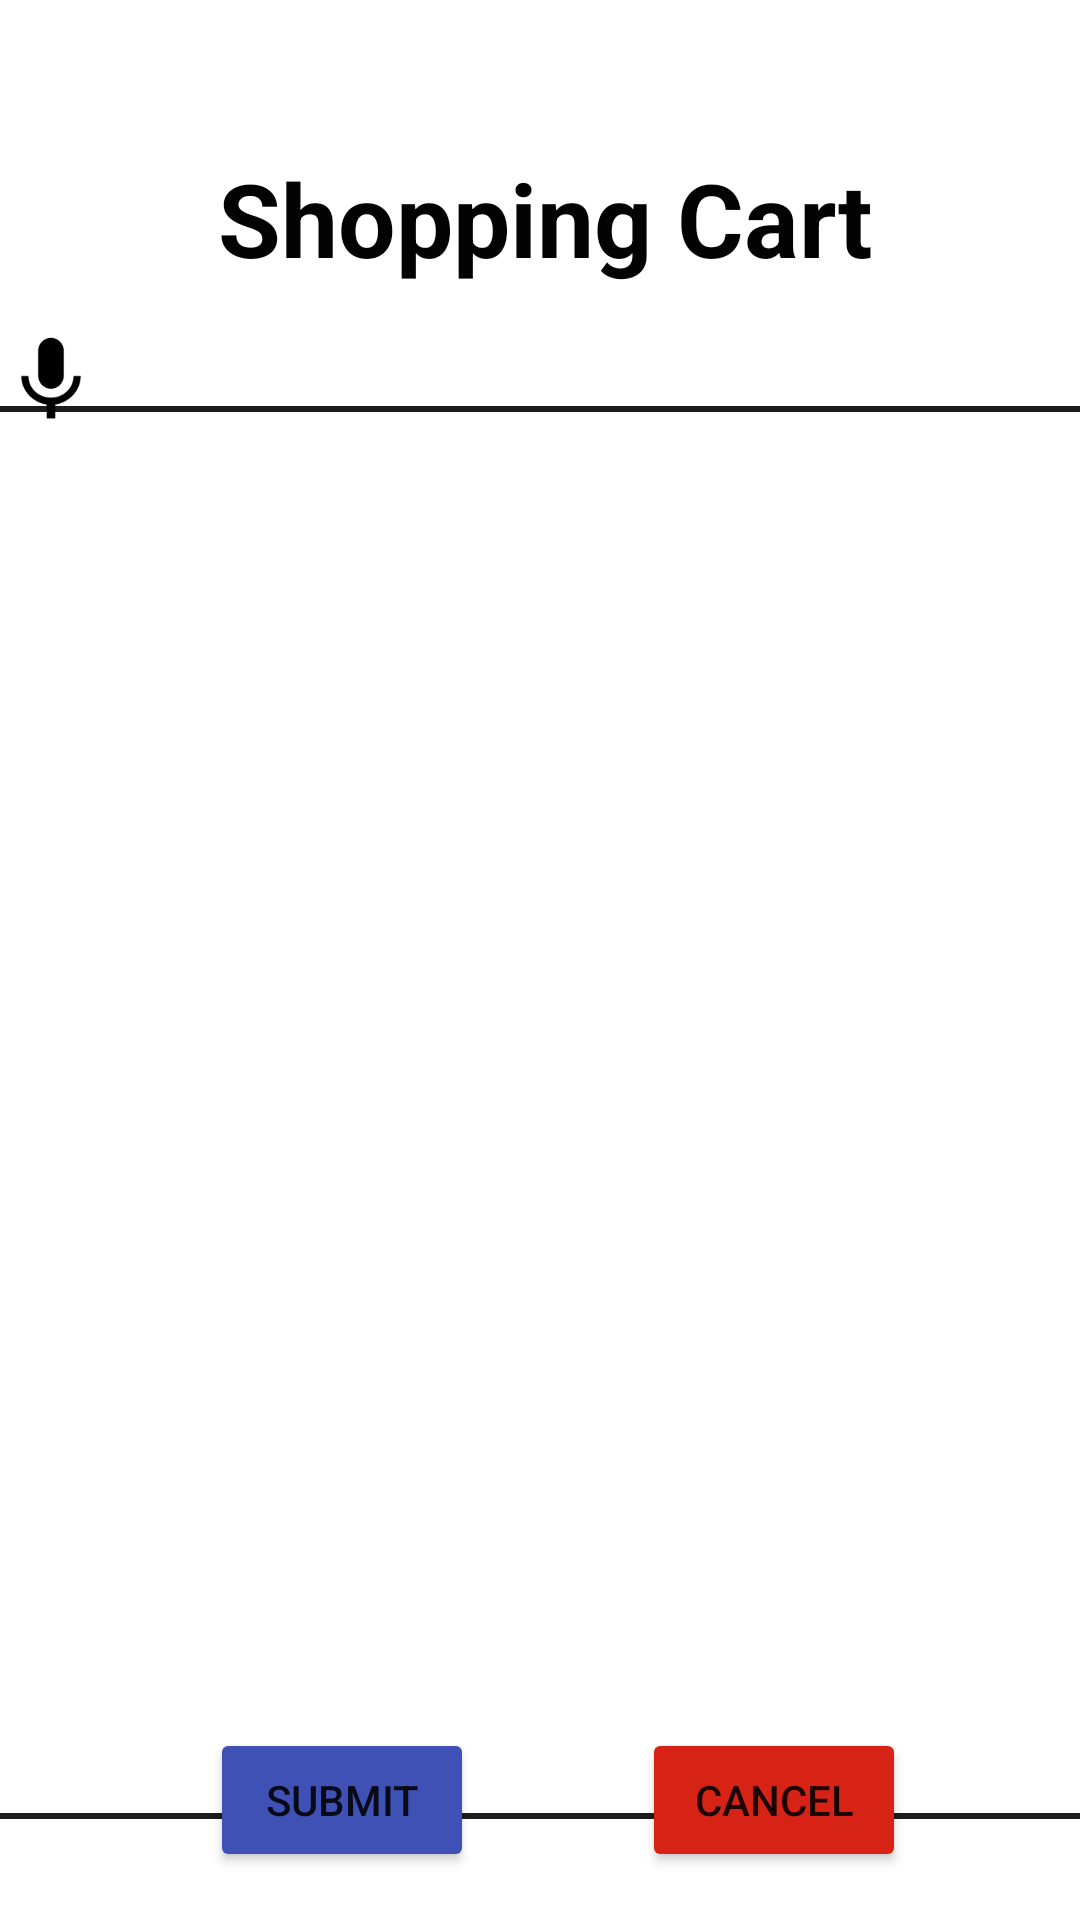

Produce the Android XML layout that renders to this screen, including the resource entries it uses.
<!-- AndroidManifest.xml: application theme Theme.ZSHOPFINAL -->
<!-- res/layout/activity_shopping_cart.xml -->
<?xml version="1.0" encoding="utf-8"?>
<androidx.constraintlayout.widget.ConstraintLayout xmlns:android="http://schemas.android.com/apk/res/android"
    xmlns:app="http://schemas.android.com/apk/res-auto"
    xmlns:tools="http://schemas.android.com/tools"
    android:layout_width="match_parent"
    android:layout_height="match_parent"
    tools:context=".ShoppingCart">

    <TextView
        android:id="@+id/textView14"
        android:layout_width="wrap_content"
        android:layout_height="wrap_content"
        android:layout_marginStart="111dp"
        android:layout_marginTop="50dp"
        android:layout_marginEnd="107dp"
        android:text="Shopping Cart"
        android:textColor="#040303"
        android:textSize="34sp"
        android:textStyle="bold"
        app:layout_constraintEnd_toEndOf="parent"
        app:layout_constraintStart_toStartOf="parent"
        app:layout_constraintTop_toTopOf="parent" />

    <ImageView
        android:id="@+id/additem"
        android:layout_width="wrap_content"
        android:layout_height="wrap_content"
        android:layout_marginStart="328dp"
        android:layout_marginTop="30dp"
        android:layout_marginEnd="16dp"
        app:layout_constraintEnd_toEndOf="parent"
        app:layout_constraintStart_toEndOf="@+id/btnVoiceCommand2"
        app:layout_constraintTop_toBottomOf="@+id/textView14"
        app:srcCompat="@drawable/baseline_add_shopping_cart_24" />

    <ScrollView
        android:id="@+id/scrollView2"
        android:layout_width="414dp"
        android:layout_height="471dp"
        android:layout_marginTop="10dp"
        android:background="@drawable/black_box"
        app:layout_constraintEnd_toEndOf="parent"
        app:layout_constraintStart_toStartOf="parent"
        app:layout_constraintTop_toBottomOf="@+id/additem">

        <androidx.recyclerview.widget.RecyclerView
            android:id="@+id/recyclerview"
            android:layout_width="match_parent"
            android:layout_height="match_parent" />
    </ScrollView>

    <Button
        android:id="@+id/btnSubmit"
        android:layout_width="wrap_content"
        android:layout_height="wrap_content"
        android:layout_marginStart="70dp"
        android:layout_marginBottom="16dp"
        android:backgroundTint="#3F51B5"
        android:text="Submit"
        app:layout_constraintBottom_toBottomOf="parent"
        app:layout_constraintStart_toStartOf="parent" />

    <Button
        android:id="@+id/btnCancel"
        android:layout_width="wrap_content"
        android:layout_height="wrap_content"
        android:layout_marginEnd="58dp"
        android:layout_marginBottom="16dp"
        android:backgroundTint="#D62316"
        android:text="Cancel"
        app:layout_constraintBottom_toBottomOf="parent"
        app:layout_constraintEnd_toEndOf="parent" />

    <ImageView
        android:id="@+id/btnVoiceCommand2"
        android:layout_width="wrap_content"
        android:layout_height="wrap_content"
        android:layout_marginTop="125dp"
        android:layout_marginBottom="10dp"
        app:layout_constraintBottom_toTopOf="@+id/scrollView2"
        app:layout_constraintStart_toStartOf="parent"
        app:layout_constraintTop_toTopOf="parent"
        app:srcCompat="@drawable/baseline_keyboard_voice_24" />
</androidx.constraintlayout.widget.ConstraintLayout>
<!-- resources referenced by this layout -->
<resources>
  <!-- drawable baseline_keyboard_voice_24 (drawable) -->
  <vector android:height="34dp" android:tint="#000000"
      android:viewportHeight="24" android:viewportWidth="24"
      android:width="34dp" xmlns:android="http://schemas.android.com/apk/res/android">
      <path android:fillColor="@android:color/white" android:pathData="M12,15c1.66,0 2.99,-1.34 2.99,-3L15,6c0,-1.66 -1.34,-3 -3,-3S9,4.34 9,6v6c0,1.66 1.34,3 3,3zM17.3,12c0,3 -2.54,5.1 -5.3,5.1S6.7,15 6.7,12L5,12c0,3.42 2.72,6.23 6,6.72L11,22h2v-3.28c3.28,-0.48 6,-3.3 6,-6.72h-1.7z"/>
  </vector>
  <!-- drawable black_box (drawable) -->
  <?xml version="1.0" encoding="utf-8"?>
  <shape xmlns:android="http://schemas.android.com/apk/res/android">
  
      <stroke android:color="#1C1C1C"
          android:width="2dp"/>
  
  </shape>
  <style name="Theme.ZSHOPFINAL" parent="Theme.MaterialComponents.DayNight.DarkActionBar">
          
          <item name="colorPrimary">@color/purple_500</item>
          <item name="colorPrimaryVariant">@color/purple_700</item>
          <item name="colorOnPrimary">@color/white</item>
          
          <item name="colorSecondary">@color/teal_200</item>
          <item name="colorSecondaryVariant">@color/teal_700</item>
          <item name="colorOnSecondary">@color/black</item>
          
          <item name="android:statusBarColor">?attr/colorPrimaryVariant</item>
          
      </style>
  <!-- not gathered from this repository: default colours our renderer supplied (Android Studio template values) -->
  <color name="purple_500">#FF6200EE</color>
  <color name="purple_700">#FF3700B3</color>
  <color name="teal_200">#FF03DAC5</color>
  <color name="teal_700">#FF018786</color>
  <color name="black">#FF000000</color>
  <color name="white">#FFFFFFFF</color>
</resources>
